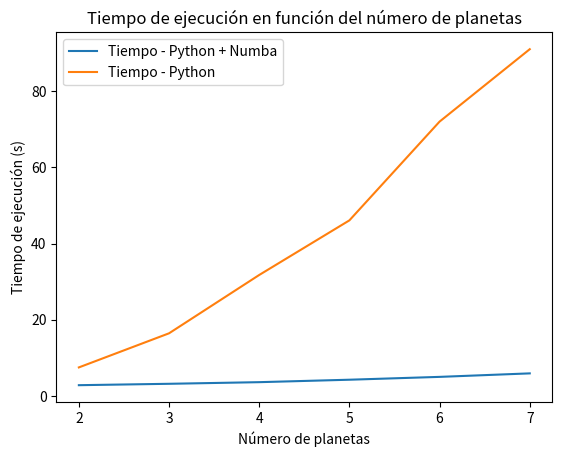

This figure's Python source:
import matplotlib.pyplot as plt
import numpy as np

tiempoNumba = [[2.8109],
               [3.1766],
               [3.6037],
               [4.2458],
               [4.9925],
               [5.9113]]

tiempoSinNumba = [[7.4761],
                  [16.4289],
                  [31.7434],
                  [46.0771],
                  [72.0057],
                  [91.0125]]

ax = plt.subplot(1,1,1)
plt.plot(np.linspace(2.0,7.0,6),tiempoNumba, label="Tiempo - Python + Numba")
plt.plot(np.linspace(2.0,7.0,6),tiempoSinNumba, label="Tiempo - Python")
plt.title("Tiempo de ejecución en función del número de planetas")
plt.xlabel("Número de planetas")
plt.ylabel("Tiempo de ejecución (s)")
plt.legend()
plt.show()